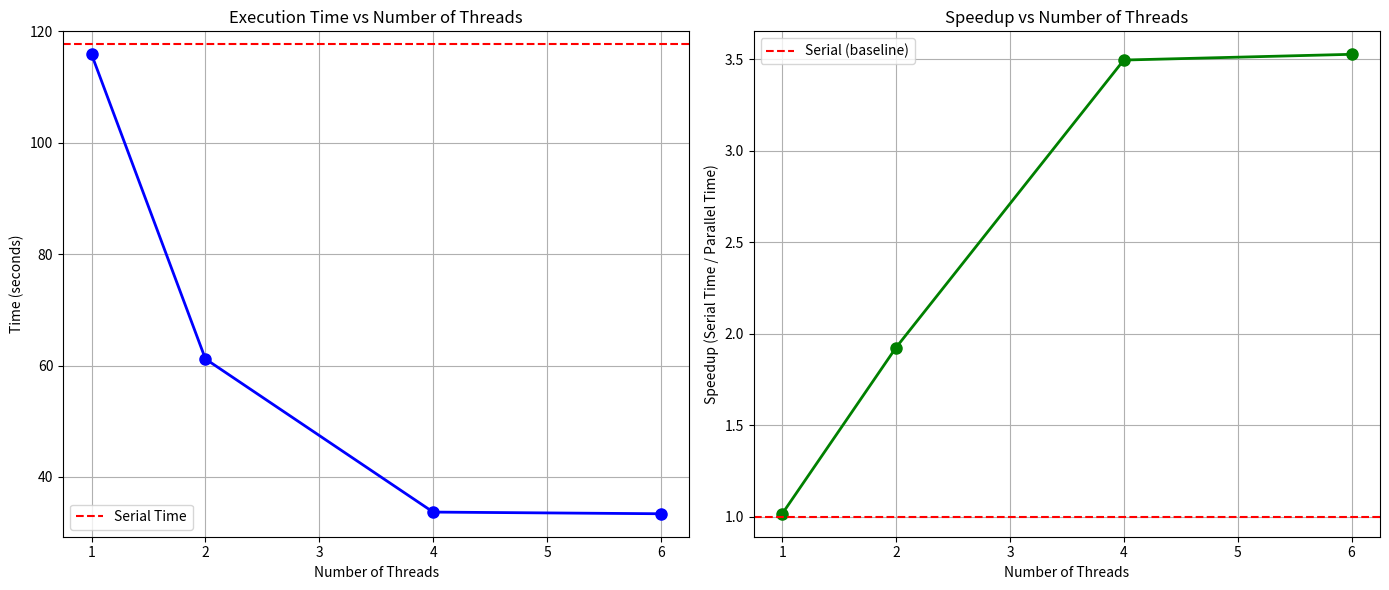

Recreate this plot in Python. (Note: this script raises an exception after producing the figure.)
import matplotlib.pyplot as plt
import numpy as np

# Data - easy to modify
num_threads = [1, 2, 4, 6]  # Number of threads
# Times in seconds - replace these with your actual measurements
times_list = [
    [115.9, 61.2, 33.7, 33.4],  # Execution time for each thread count for program 1
    [65.9, 38.8, 27.5, 31.1],  # Execution time for each thread count for program 2
    [134.8, 67.7, 36.2, 29.0],     # Execution time for each thread count for program 3
]
serial_times = [117.8, 64.3, 134.9]  # Time for serial version (non-threaded) for each program

for i, times in enumerate(times_list):
    serial_time = serial_times[i]
    # Calculate speedup
    speedup = [serial_time / t for t in times]

    # Create figure and subplots
    fig, (ax1, ax2) = plt.subplots(1, 2, figsize=(14, 6))

    # Subplot 1: Time vs Number of Threads
    ax1.plot(num_threads, times, 'o-', linewidth=2, markersize=8, color='blue')
    ax1.axhline(y=serial_time, color='r', linestyle='--', label='Serial Time')
    ax1.set_xlabel('Number of Threads')
    ax1.set_ylabel('Time (seconds)')
    ax1.set_title('Execution Time vs Number of Threads')
    ax1.grid(True)
    ax1.set_xticks(num_threads)
    ax1.set_xticks([1, 2, 3, 4, 5, 6])
    ax1.legend()

    # Subplot 2: Speedup vs Number of Threads
    ax2.plot(num_threads, speedup, 'o-', linewidth=2, markersize=8, color='green')
    ax2.axhline(y=1, color='r', linestyle='--', label='Serial (baseline)')
    ax2.set_xlabel('Number of Threads')
    ax2.set_ylabel('Speedup (Serial Time / Parallel Time)')
    ax2.set_title('Speedup vs Number of Threads')
    ax2.grid(True)
    ax2.set_xticks(num_threads)
    ax2.set_xticks([1, 2, 3, 4, 5, 6])
    ax2.legend()

    # Adjust layout
    plt.tight_layout()

    # Save plot
    plt.savefig(f'figures/times_speedup_{i+1}.png')
